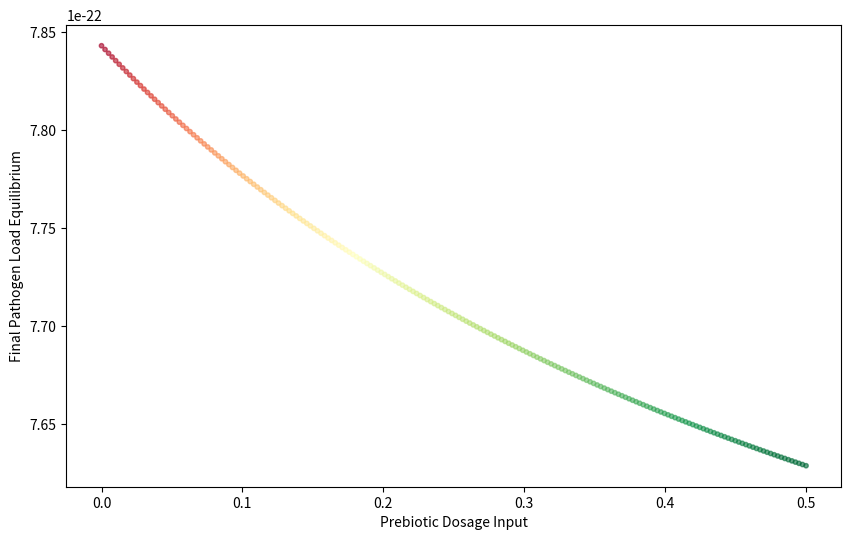
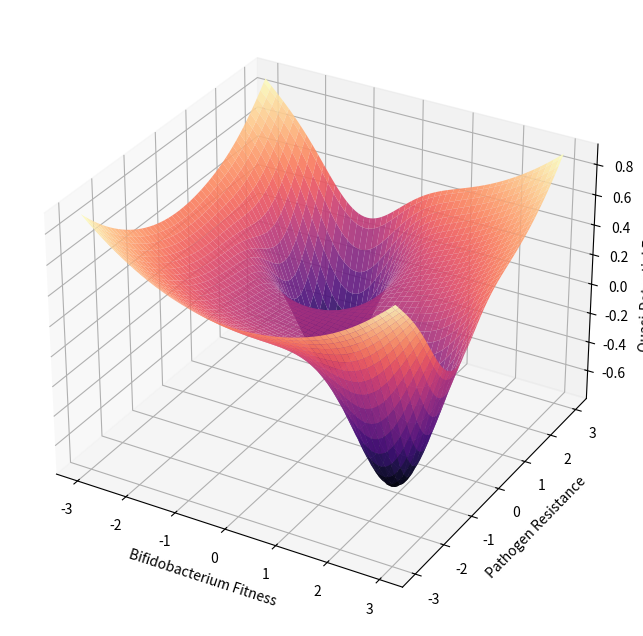

Python code for these plots, in order:
import numpy as np
import matplotlib.pyplot as plt
from mpl_toolkits.mplot3d import Axes3D
from matplotlib import cm

def get_derivatives(B, E, dose, alpha=0.5994):
    P = (alpha * B) / 0.3
    inhibition = (P**2) / (P**2 + 4.0)
    dB = 0.5 * B * (1 - B/100.0) + 5.0 * dose
    dE = 0.5 * E * (1 - E/100.0) - 1.5 * inhibition * E
    return dB, dE

dose_range = np.linspace(0, 0.5, 200)
final_states = []

for dose in dose_range:
    B, E = 5.0, 80.0
    dt = 0.1
    for _ in range(500):
        dB, dE = get_derivatives(B, E, dose)
        B, E = max(0, B + dB * dt), max(0, E + dE * dt)
    final_states.append(E)

plt.figure(figsize=(10, 6))
plt.scatter(dose_range, final_states, c=final_states, cmap='RdYlGn_r', s=10, alpha=0.6)
plt.xlabel('Prebiotic Dosage Input')
plt.ylabel('Final Pathogen Load Equilibrium')
plt.show()

def calculate_potential(x, y):
    V_healthy = -np.exp(-((x - 2)**2 + (y + 1)**2))
    V_sick = -np.exp(-((x + 1)**2 + (y - 2)**2))
    return V_healthy + V_sick + 0.05 * (x**2 + y**2)

x, y = np.linspace(-3, 3, 100), np.linspace(-3, 3, 100)
X, Y = np.meshgrid(x, y)
Z = calculate_potential(X, Y)

fig = plt.figure(figsize=(10, 8))
ax = fig.add_subplot(111, projection='3d')
ax.plot_surface(X, Y, Z, cmap=cm.magma, alpha=0.9)
ax.set_xlabel('Bifidobacterium Fitness')
ax.set_ylabel('Pathogen Resistance')
ax.set_zlabel('Quasi-Potential Energy (U)')
plt.show()
